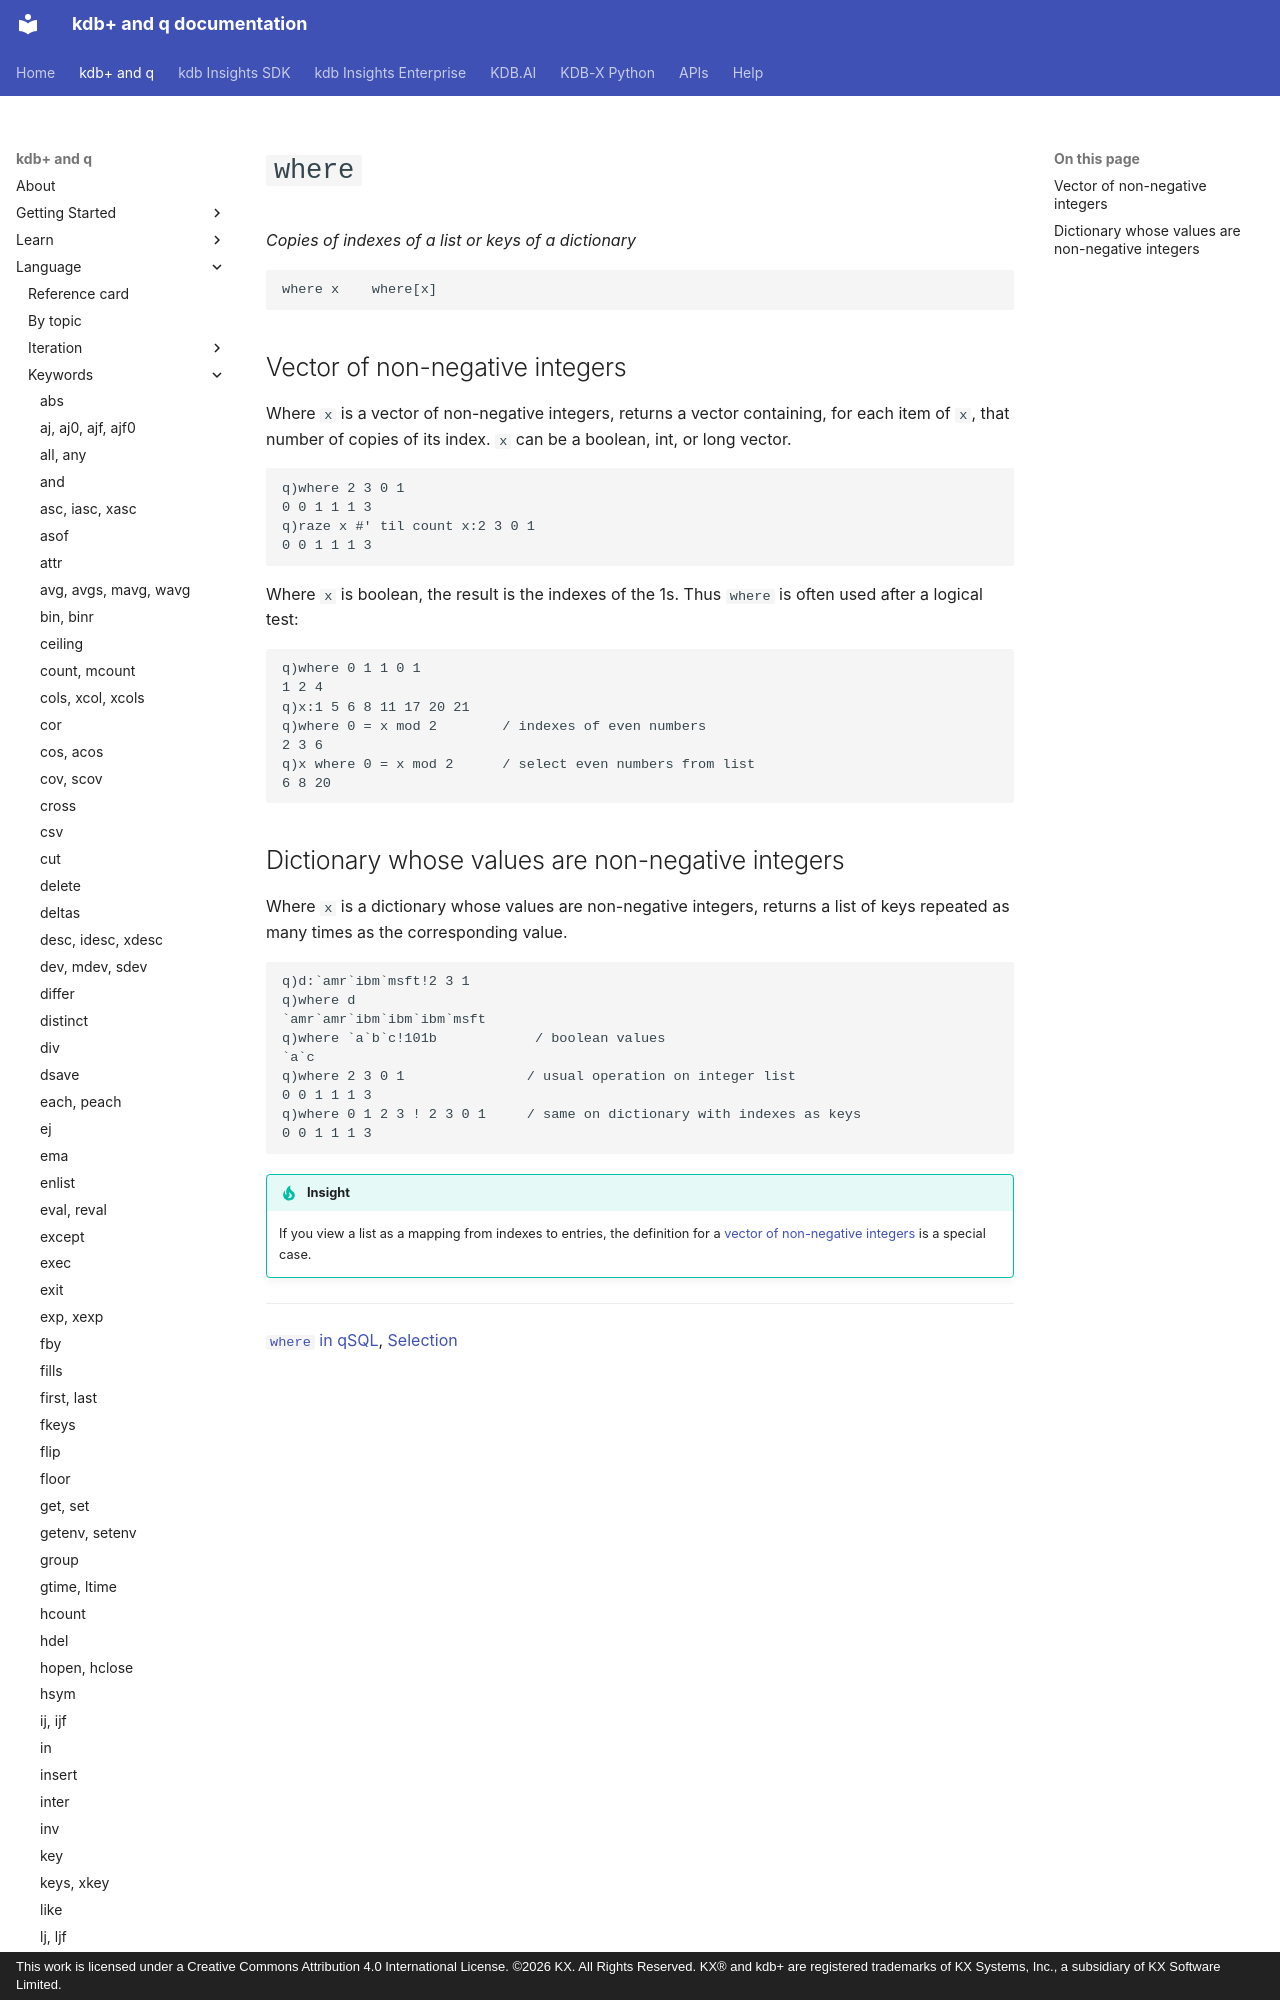

repository: KxSystems/docs · page: ref/where/index.html · generator: mkdocs · copyright: This work is licensed under a Creative Commons Attribution 4.0 International License. ©2026 KX. All Rights Reserved. KX® and kdb+ are registered trademarks of KX Systems, Inc., a subsidiary of KX Software Limited.

---
title: where | Reference | kdb+ and q documentation
description: where is a q keyword that returns copies of indexes of a list or keys of a dictionary.
author: KX Systems, Inc., a subsidiary of KX Software Limited
keywords: kdb+, q, selection, where
---
# `where`

_Copies of indexes of a list or keys of a dictionary_

```syntax
where x    where[x]
```
